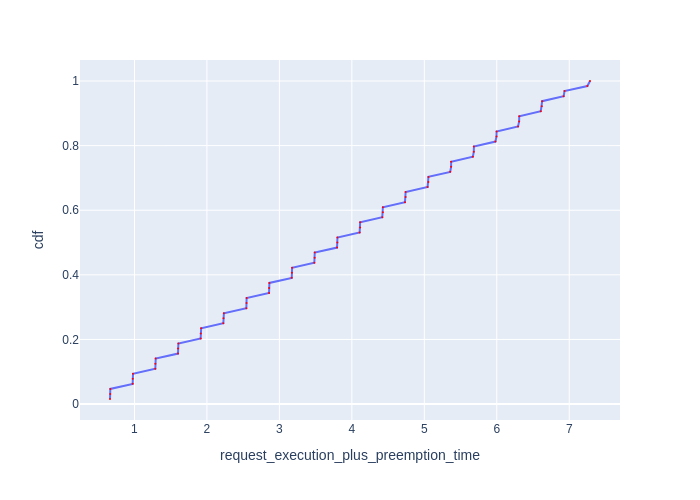

The data file committed next to this chart (first rows):
Request Id, request_execution_plus_preemption_time, cdf
0_63, 0.6625, 0.01562
0_21, 0.6655, 0.03125
0_43, 0.6669, 0.04688
0_62, 0.9753, 0.0625
0_20, 0.9766, 0.07812
0_42, 0.9802, 0.09375
0_19, 1.288, 0.1094
0_61, 1.288, 0.125
0_41, 1.293, 0.1406
0_18, 1.601, 0.1562
0_60, 1.602, 0.1719
0_40, 1.606, 0.1875
0_17, 1.914, 0.2031
0_59, 1.915, 0.2188
0_39, 1.92, 0.2344
0_16, 2.227, 0.25
0_58, 2.229, 0.2656
0_38, 2.234, 0.2812
0_57, 2.544, 0.2969
0_15, 2.546, 0.3125
0_37, 2.548, 0.3281
0_14, 2.857, 0.3438
0_56, 2.859, 0.3594
0_36, 2.862, 0.375
0_13, 3.171, 0.3906
0_55, 3.173, 0.4062
0_35, 3.176, 0.4219
0_12, 3.482, 0.4375
0_54, 3.486, 0.4531
0_34, 3.488, 0.4688
0_11, 3.796, 0.4844
0_53, 3.8, 0.5
0_33, 3.801, 0.5156
0_10, 4.108, 0.5312
0_52, 4.114, 0.5469
0_32, 4.114, 0.5625
0_9, 4.42, 0.5781
0_31, 4.428, 0.5938
0_51, 4.428, 0.6094
0_8, 4.733, 0.625
0_30, 4.742, 0.6406
0_50, 4.742, 0.6562
0_7, 5.046, 0.6719
0_29, 5.056, 0.6875
0_49, 5.057, 0.7031
0_6, 5.357, 0.7188
0_28, 5.37, 0.7344
0_48, 5.37, 0.75
0_5, 5.67, 0.7656
0_27, 5.683, 0.7812
0_47, 5.684, 0.7969
0_4, 5.982, 0.8125
0_26, 5.996, 0.8281
0_46, 5.998, 0.8438
0_3, 6.294, 0.8594
0_25, 6.309, 0.875
0_45, 6.31, 0.8906
0_2, 6.607, 0.9062
0_24, 6.622, 0.9219
0_44, 6.626, 0.9375
... 4 more rows
